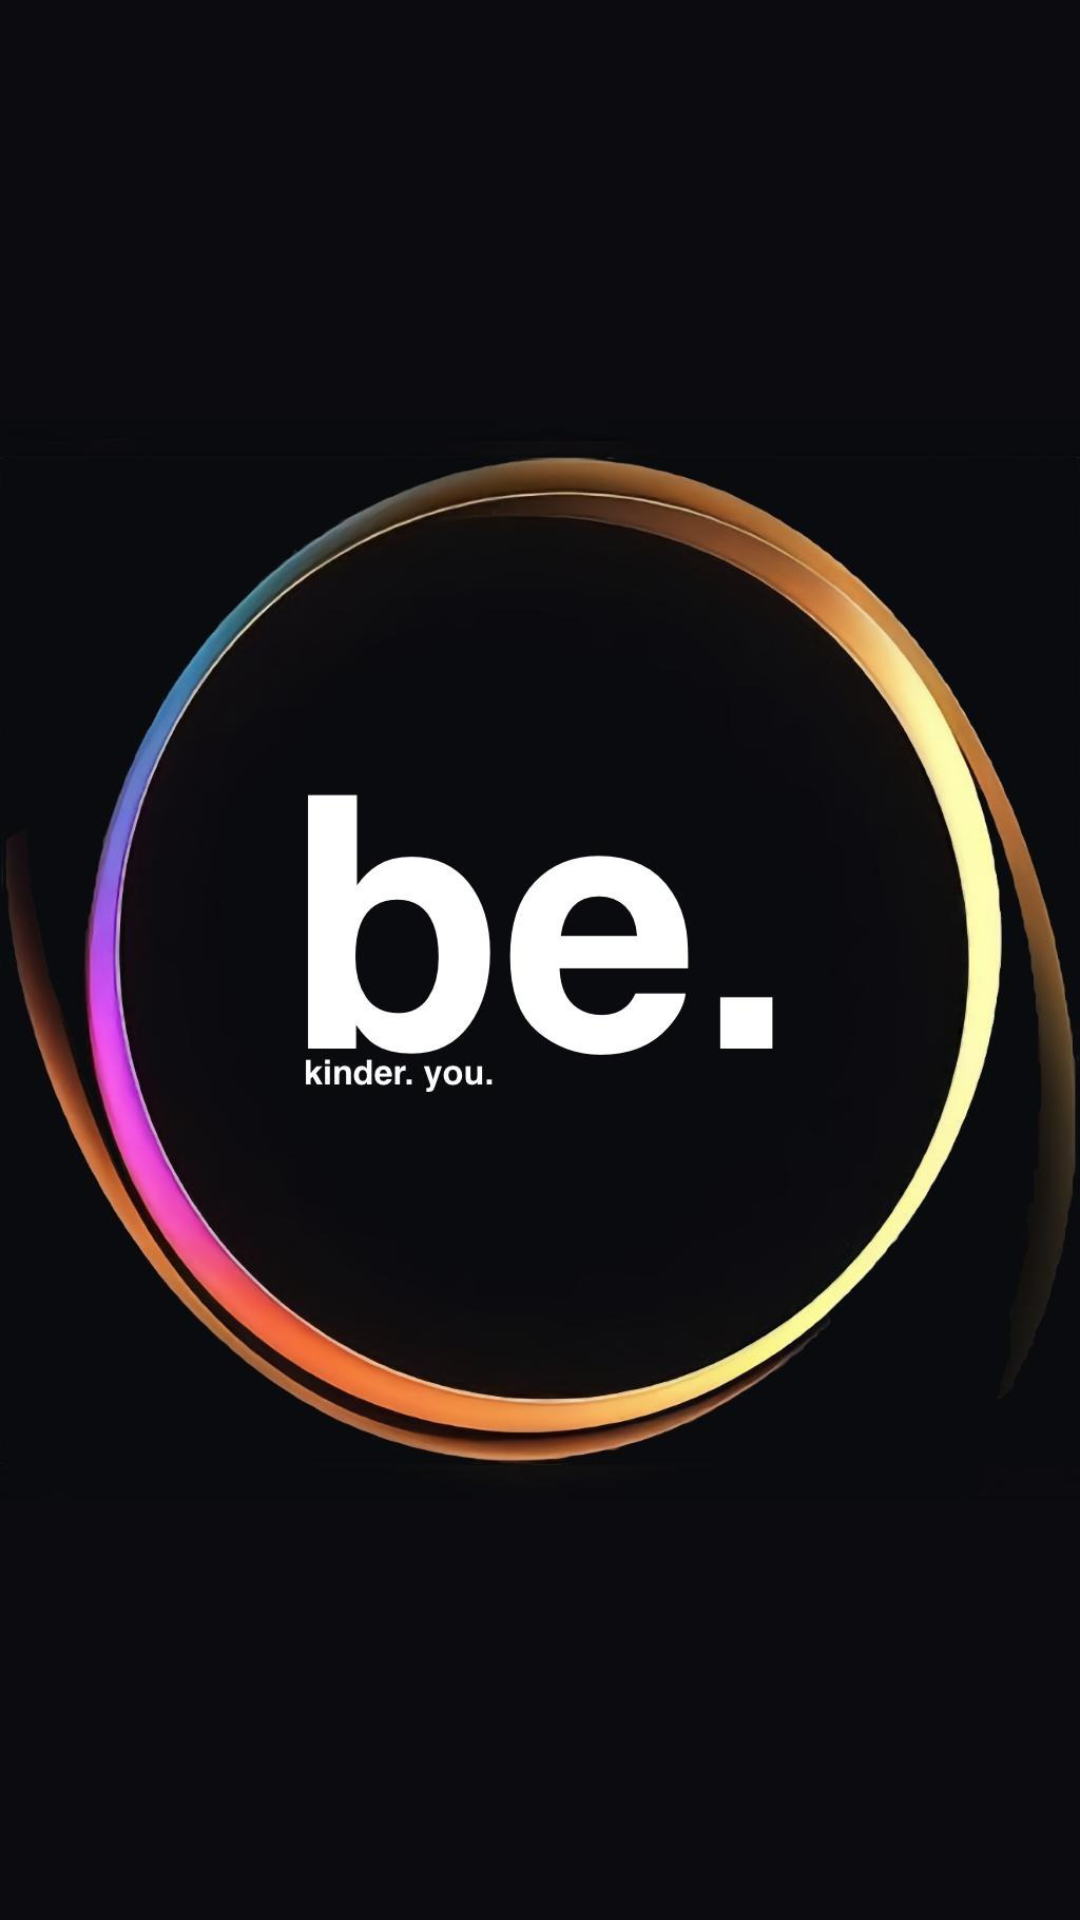

Reconstruct the res/layout file that produces this screen, plus the resources it refers to.
<!-- AndroidManifest.xml: application theme Theme.Be_v2 -->
<!-- res/layout/activity_splash_screen.xml -->
<?xml version="1.0" encoding="utf-8"?>
<androidx.constraintlayout.widget.ConstraintLayout xmlns:android="http://schemas.android.com/apk/res/android"
    xmlns:app="http://schemas.android.com/apk/res-auto"
    xmlns:tools="http://schemas.android.com/tools"
    android:layout_width="match_parent"
    android:layout_height="match_parent"
    android:background="#0C0B10"

    tools:context=".SplashScreen">

    <ImageView
        android:id="@+id/SplashScreenImage"
        android:layout_width="wrap_content"
        android:layout_height="wrap_content"
        android:src="@drawable/index"
        app:layout_constraintBottom_toBottomOf="parent"
        app:layout_constraintLeft_toLeftOf="parent"
        app:layout_constraintRight_toRightOf="parent"
        app:layout_constraintTop_toTopOf="parent" />

</androidx.constraintlayout.widget.ConstraintLayout>
<!-- resources referenced by this layout -->
<resources>
  <!-- drawable index: png bitmap (drawable, 345963 bytes) -->
  <style name="Theme.Be_v2" parent="Base.Theme.Be_v2" />
  <style name="Base.Theme.Be_v2" parent="Theme.Material3.DayNight.NoActionBar">
  
          <item name="android:windowBackground">@android:color/black</item>
  
          
          
      </style>
</resources>
